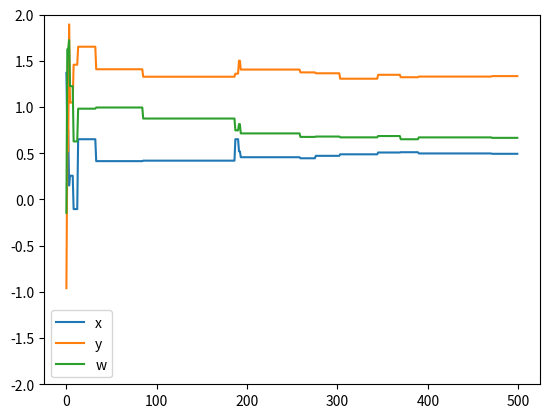

Write the Python code that produced this figure.
from random import random
from random import gauss
from matplotlib import pyplot as plt

def f(x1, x2, x3):
    f = x1 + (2 * x2) + (x2 * x3) - (x1** 2) - (x2** 2) - (x3** 2)
    return f

def evol(u, v, w):
    plt.figure(3)
    plt.plot(u)
    plt.plot(v)
    plt.plot(w)
    plt.legend(('x', 'y', 'w'))
    plt.ylim([-2, 2])
    plt.show()


def mutation(x, s):
    xn = x + s * gauss(0, 1)
    while xn < -2 or xn > 2:
        xn = x + s * gauss(0, 1)
    return xn


def sigma(s, g, m):
    ps = m / g
    c = 0.817
    if g % 20 == 0:
        if ps > 0.2:
            s = s / c
        elif ps < 0.2:
            s = s * c
        else:
            s = s
    else:
        s = s
    return s


def main():
    # parámetros de simulación
    x1min, x1max, x2min, x2max, x3min, x3max = [-2, 2, -2, 2, -2, 2]
    gmax = 500
    m = 0
    # individuo inicial
    x1 = 4 * random() + x1min
    x2 = 4 * random() + x2min
    x3 = 4 * random() + x3min
    x123_0 = [round(x1, 6), round(x2, 6), round(x3, 6)]
    print("x0,y0:", x123_0)
    # primer padre
    padre = f(x1, x2, x3)

    s = 1
    # registro de individuos
    u = [x1]
    v = [x2]
    w = [x3]
    # ciclo principal
    for g in range(1, gmax):
        x1n = mutation(x1, s)
        x2n = mutation(x2, s)
        x3n = mutation(x3, s)
        hijo = f(x1n, x2n, x3n)
        if hijo > padre:
            x1 = x1n
            x2 = x2n
            x3 = x3n
            m += 1
            padre = f(x1, x2, x3)
        else:
            x1 = x1
            x2 = x2
            x3 = x3
            m = m
        s = sigma(s, g, m)
        u.append(x1)
        v.append(x2)
        w.append(x3)
    x123_f = [round(x1, 6), round(x2, 6), round(x3, 6)]
    print("xf,yf:", x123_f)

    evol(u, v, w)

main()